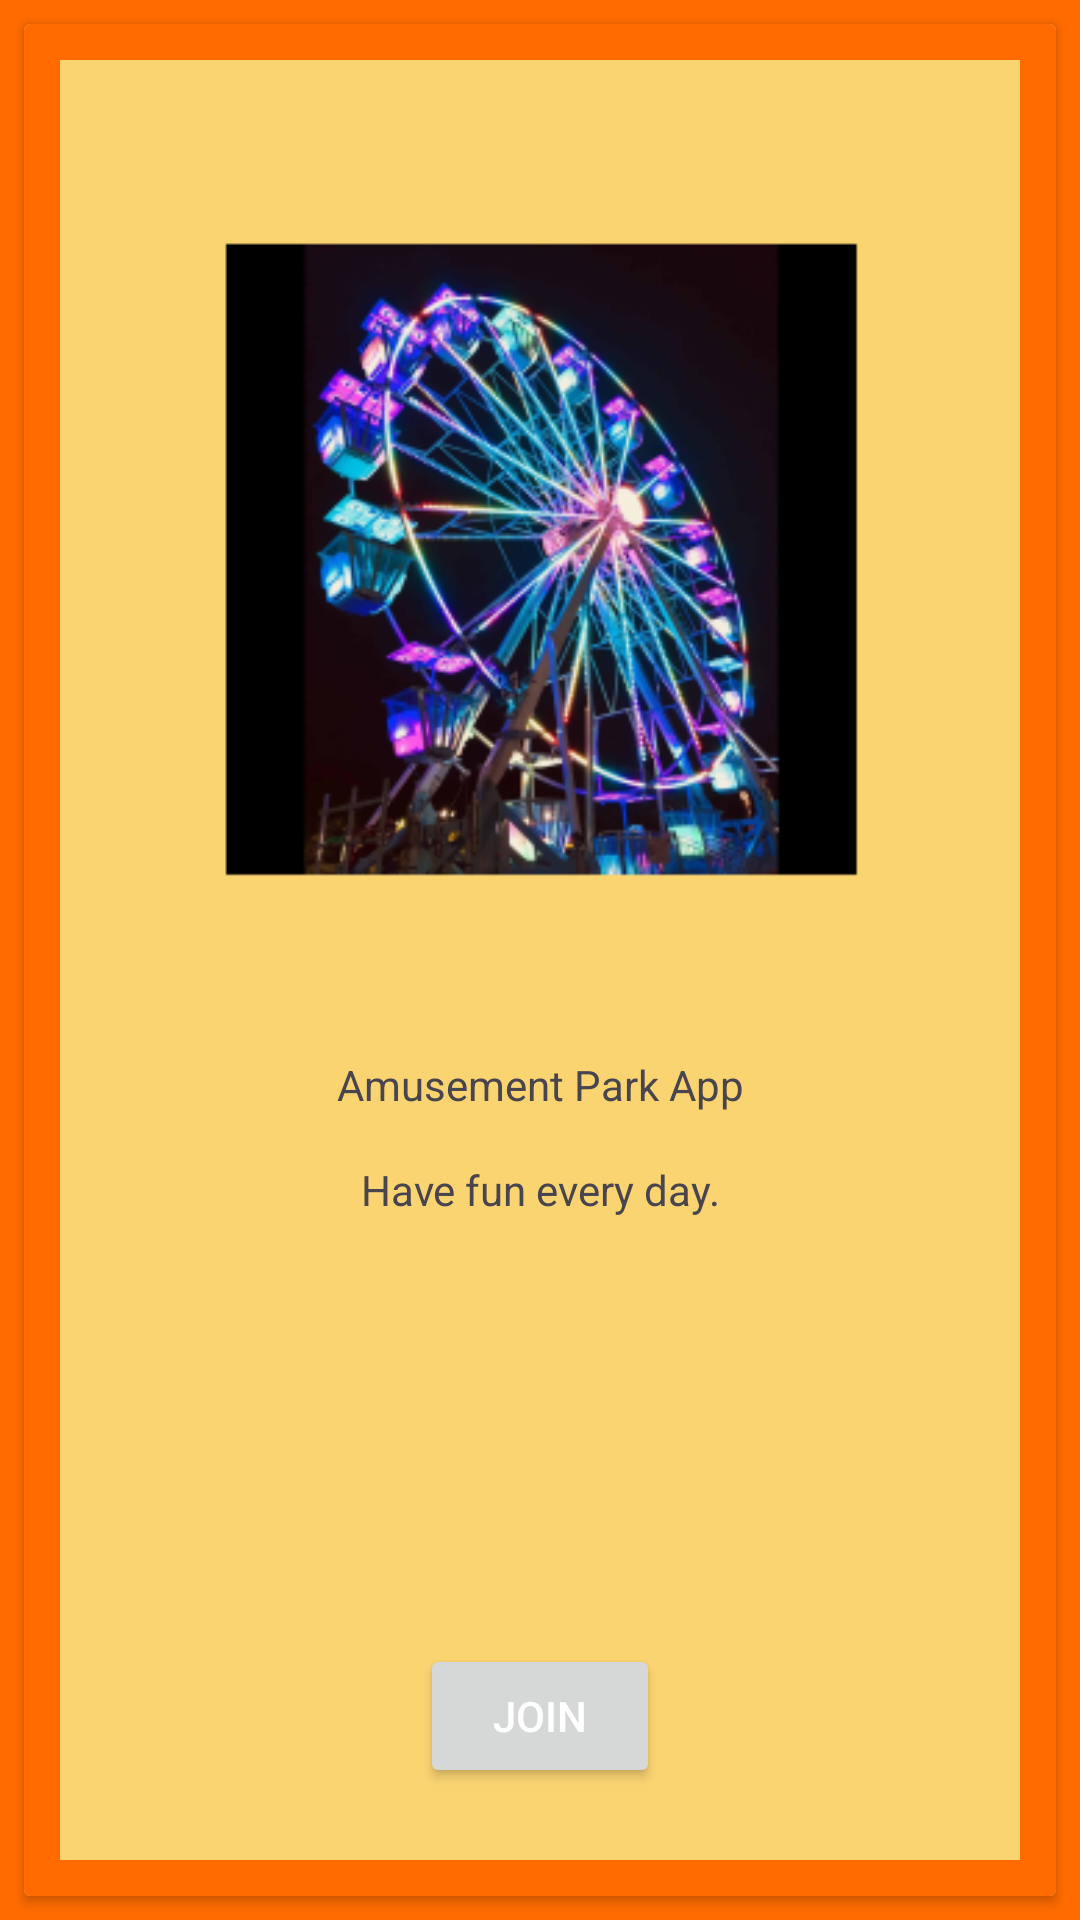

The Android layout XML behind this screen, and the referenced resources:
<!-- AndroidManifest.xml: application theme Theme.FYP2024 -->
<!-- res/layout/activity_main.xml -->
<?xml version="1.0" encoding="utf-8"?>
<androidx.constraintlayout.widget.ConstraintLayout xmlns:android="http://schemas.android.com/apk/res/android"
    xmlns:app="http://schemas.android.com/apk/res-auto"
    xmlns:tools="http://schemas.android.com/tools"
    android:layout_width="match_parent"
    android:layout_height="match_parent"
    android:background="#FF6B00"
    tools:context=".MainActivity">


    <androidx.cardview.widget.CardView
        android:layout_width="match_parent"
        android:layout_height="0dp"
        android:layout_marginStart="8dp"
        android:layout_marginTop="8dp"
        android:layout_marginEnd="8dp"
        android:layout_marginBottom="8dp"
        android:background="#FF6B00"
        app:layout_constraintBottom_toBottomOf="parent"
        app:layout_constraintEnd_toEndOf="parent"
        app:layout_constraintStart_toStartOf="parent"
        app:layout_constraintTop_toTopOf="parent">

        <androidx.constraintlayout.widget.ConstraintLayout
            android:layout_width="match_parent"
            android:layout_height="match_parent"
            android:background="#FF6B00"
            android:padding="4dp">

            <ImageView
                android:id="@+id/header_image"
                android:layout_width="0dp"
                android:layout_height="0dp"
                android:layout_marginStart="8dp"
                android:layout_marginTop="8dp"
                android:layout_marginEnd="8dp"
                android:layout_marginBottom="8dp"
                android:background="#FBD472"
                app:layout_constraintBottom_toBottomOf="parent"
                app:layout_constraintEnd_toEndOf="parent"
                app:layout_constraintStart_toStartOf="parent"
                app:layout_constraintTop_toTopOf="parent"  />

            <ImageView
                android:id="@+id/Title_image"
                android:layout_width="300dp"
                android:layout_height="300dp"
                android:layout_marginTop="16dp"
                android:radius="12dp"
                app:layout_constraintEnd_toEndOf="@+id/header_image"
                app:layout_constraintStart_toStartOf="@+id/header_image"
                app:layout_constraintTop_toTopOf="@+id/header_image"
                app:srcCompat="@mipmap/ic_launcher_foreground" />

            <TextView
                android:id="@+id/App_title"
                android:layout_width="wrap_content"
                android:layout_height="wrap_content"
                android:layout_marginTop="16dp"
                android:text="@string/front_title"
                app:layout_constraintEnd_toEndOf="@+id/header_image"
                app:layout_constraintStart_toStartOf="@+id/header_image"
                app:layout_constraintTop_toBottomOf="@+id/Title_image" />

            <TextView
                android:id="@+id/Apptitle_descibe"
                android:layout_width="wrap_content"
                android:layout_height="wrap_content"
                android:layout_marginTop="16dp"
                android:text="@string/front_describe"
                app:layout_constraintEnd_toEndOf="@+id/header_image"
                app:layout_constraintStart_toStartOf="@+id/header_image"
                app:layout_constraintTop_toBottomOf="@+id/App_title" />

            <Button
                android:id="@+id/JoinBtn"
                android:layout_width="80dp"
                android:layout_height="48dp"
                android:layout_marginBottom="24dp"
                android:onClick="Join"
                android:text="@string/front_startBtn"
                android:textColor="#FFFFFF"
                app:cornerRadius="16dp"
                app:layout_constraintBottom_toBottomOf="@+id/header_image"
                app:layout_constraintEnd_toEndOf="@+id/header_image"
                app:layout_constraintStart_toStartOf="@+id/header_image" />

        </androidx.constraintlayout.widget.ConstraintLayout>
    </androidx.cardview.widget.CardView>

</androidx.constraintlayout.widget.ConstraintLayout>
<!-- resources referenced by this layout -->
<resources>
  <!-- mipmap ic_launcher_foreground: webp bitmap (mipmap-hdpi, 19800 bytes) -->
  <string name="front_describe">Have fun every day.</string>
  <string name="front_startBtn">Join</string>
  <string name="front_title">Amusement Park App</string>
  <style name="Theme.FYP2024" parent="Base.Theme.FYP2024" />
  <style name="Base.Theme.FYP2024" parent="Theme.Material3.DayNight.NoActionBar">
          
          
      </style>
</resources>
